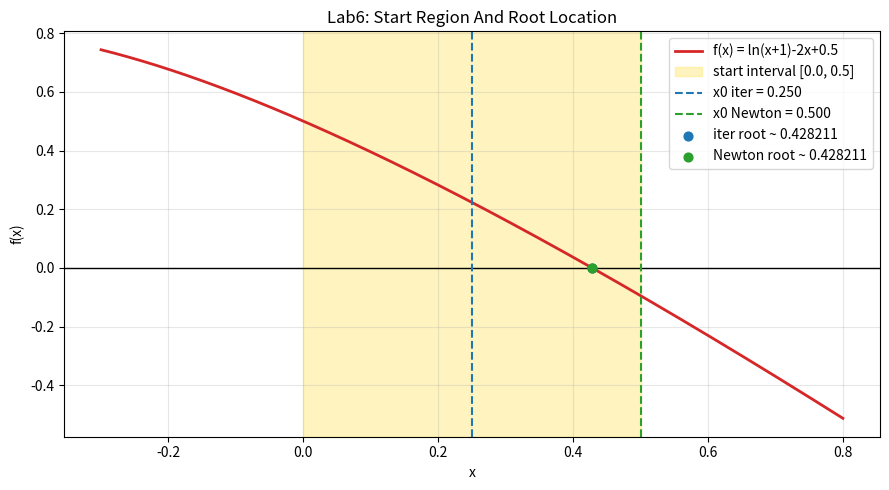

Recreate this plot in Python. (Note: this script raises an exception after producing the figure.)
import math
from pathlib import Path

import matplotlib.pyplot as plt


def f(x):
    return math.log(x + 1.0) - 2.0 * x + 0.5


def df(x):
    return 1.0 / (x + 1.0) - 2.0


def d2f(x):
    return -1.0 / ((x + 1.0) * (x + 1.0))


def phi(x):
    return (math.log(x + 1.0) + 0.5) / 2.0


def dphi(x):
    return 1.0 / (2.0 * (x + 1.0))


def simple_iteration_method(x0, q, eps, max_iter=100000):
    rows = []
    k = 0
    x_prev = x0
    rows.append((k, x_prev, f(x_prev), 0.0))

    factor = q / (1.0 - q)

    while k < max_iter:
        x_next = phi(x_prev)
        k += 1

        delta = abs(x_next - x_prev)
        est = factor * delta
        rows.append((k, x_next, f(x_next), est))

        if est <= eps:
            return x_next, k, rows

        x_prev = x_next

    return x_prev, k, rows


def newton_method(x0, eps, max_iter=100000):
    rows = []
    k = 0
    x_prev = x0
    rows.append((k, x_prev, f(x_prev), 0.0))

    while k < max_iter:
        x_next = x_prev - f(x_prev) / df(x_prev)
        k += 1

        est = abs(x_next - x_prev)
        rows.append((k, x_next, f(x_next), est))

        if est <= eps:
            return x_next, k, rows

        x_prev = x_next

    return x_prev, k, rows


def print_rows(title, rows):
    print(title)
    print("k        x_k           f(x_k)        eps_k")
    for k, xk, fxk, ek in rows:
        print(f"{k:<2d}  {xk:12.8f}  {fxk:12.8f}  {ek:12.8f}")
    print()


def plot_initial_region(a, b, x0_iter, x0_newton, x_iter, x_newton):
    left = max(-0.99, a - 0.3)
    right = b + 0.3
    steps = 800

    xs = [left + (right - left) * i / steps for i in range(steps + 1)]
    ys = [f(x) for x in xs]

    fig, ax = plt.subplots(figsize=(9, 5))
    ax.plot(xs, ys, color="tab:red", linewidth=2, label="f(x) = ln(x+1)-2x+0.5")
    ax.axhline(0.0, color="black", linewidth=1)

    # Highlight interval where the positive root and initial guesses are chosen.
    ax.axvspan(a, b, color="gold", alpha=0.25, label=f"start interval [{a}, {b}]")

    ax.axvline(x0_iter, color="tab:blue", linestyle="--", linewidth=1.5, label=f"x0 iter = {x0_iter:.3f}")
    ax.axvline(x0_newton, color="tab:green", linestyle="--", linewidth=1.5, label=f"x0 Newton = {x0_newton:.3f}")

    ax.scatter([x_iter], [0.0], color="tab:blue", s=40, zorder=3, label=f"iter root ~ {x_iter:.6f}")
    ax.scatter([x_newton], [0.0], color="tab:green", s=40, zorder=3, label=f"Newton root ~ {x_newton:.6f}")

    ax.set_title("Lab6: Start Region And Root Location")
    ax.set_xlabel("x")
    ax.set_ylabel("f(x)")
    ax.grid(alpha=0.3)
    ax.legend(loc="best")

    out_path = Path("lab6") / "start_region_plot.png"
    fig.tight_layout()
    fig.savefig(out_path, dpi=150)
    plt.show()

    print(f"Plot saved to: {out_path}")
    print()


def main():
    # Equation:
    # ln(x + 1) - 2x + 0.5 = 0
    eps = 1e-6

    # f(0) > 0, f(0.5) < 0  =>  [0, 0.5]
    a = 0.0
    b = 0.5

    # Simple iteration setup:
    # x = phi(x) = (ln(x+1) + 0.5)/2
    # q = max |phi'(x)| on [a,b]
    q = max(abs(dphi(a)), abs(dphi(b)))
    x0_iter = (a + b) / 2.0

    # Newton setup:
    # choose x0 so that f(x0)*f''(x0) > 0
    # at x0=b this condition is satisfied for this equation
    x0_newton = b

    x_iter, k_iter, rows_iter = simple_iteration_method(x0_iter, q, eps)
    x_newton, k_newton, rows_newton = newton_method(x0_newton, eps)

    print(f"eps = {eps}")
    print(f"Interval for positive root: [{a}, {b}]")
    print(f"q = max|phi'(x)| on [{a}, {b}] = {q:.6f}")
    print()

    print_rows("Simple iteration method:", rows_iter)
    print_rows("Newton method:", rows_newton)

    print(f"Simple iteration root: x = {x_iter:.10f}, iterations = {k_iter}")
    print(f"Newton root:           x = {x_newton:.10f}, iterations = {k_newton}")
    print()

    res_iter = abs(f(x_iter))
    res_newton = abs(f(x_newton))
    delta_roots = abs(x_iter - x_newton)
    in_iter = (a <= x_iter <= b)
    in_newton = (a <= x_newton <= b)

    print("Checks:")
    print(f"|f(x_iter)|   = {res_iter:.6e}")
    print(f"|f(x_newton)| = {res_newton:.6e}")
    print(f"|x_iter - x_newton| = {delta_roots:.6e}")
    print(f"x_iter in [{a}, {b}]   -> {in_iter}")
    print(f"x_newton in [{a}, {b}] -> {in_newton}")
    print()

    plot_initial_region(a, b, x0_iter, x0_newton, x_iter, x_newton)

    if k_newton < k_iter:
        print("Conclusion: Newton converged faster.")
    elif k_newton > k_iter:
        print("Conclusion: Simple iteration converged faster.")
    else:
        print("Conclusion: both methods needed the same number of iterations.")


if __name__ == "__main__":
    main()

# Уравнение:
# ln(x+1) - 2x + 0.5 = 0
#
# 1) Где положительный корень:
#    f(0) = 0.5 > 0
#    f(0.5) = ln(1.5) - 1 + 0.5 < 0
#    Значит положительный корень точно между 0 и 0.5.
#
# 2) Метод простой итерации:
#    Переписали как x = phi(x):
#    phi(x) = (ln(x+1) + 0.5)/2.
#    Старт взяли x0 = (a+b)/2 = 0.25.
#    На [0, 0.5]: |phi'(x)| <= 0.5, то есть q=0.5 < 1, сходимость есть.
#    Оценка ошибки на шаге:
#    eps_k = q/(1-q) * |x_k - x_(k-1)|.
#
# 3) Метод Ньютона:
#    x_(k+1) = x_k - f(x_k)/f'(x_k),
#    где f'(x) = 1/(x+1) - 2.
#    Для старта взяли x0 = 0.5 (правая граница),
#    потому что f(x0)*f''(x0) > 0.
#    Тут оценка ошибки просто:
#    eps_k = |x_k - x_(k-1)|.
#
# 4) Что сравниваем:
#    По таблицам видно, как уменьшается eps_k с ростом k.
#    Это и есть зависимость погрешности от количества итераций.
#    Обычно Ньютон заметно быстрее, и у этой задачи тоже.
#
# 5) На текущем запуске при eps=1e-6:
#    - простая итерация: x ~= 0.4282112366, 13 итераций;
#    - Ньютон:           x ~= 0.4282114709, 3 итерации.
#    Разница по скорости хорошо видна по таблицам eps_k.
